Run: headless pygame with SDL's dummy video driver; simulated clock (each Clock.tick advances the game by its frame time, no real sleeping); random seed 0; keys injected as events and as key.get_pressed() state; no mouse input.
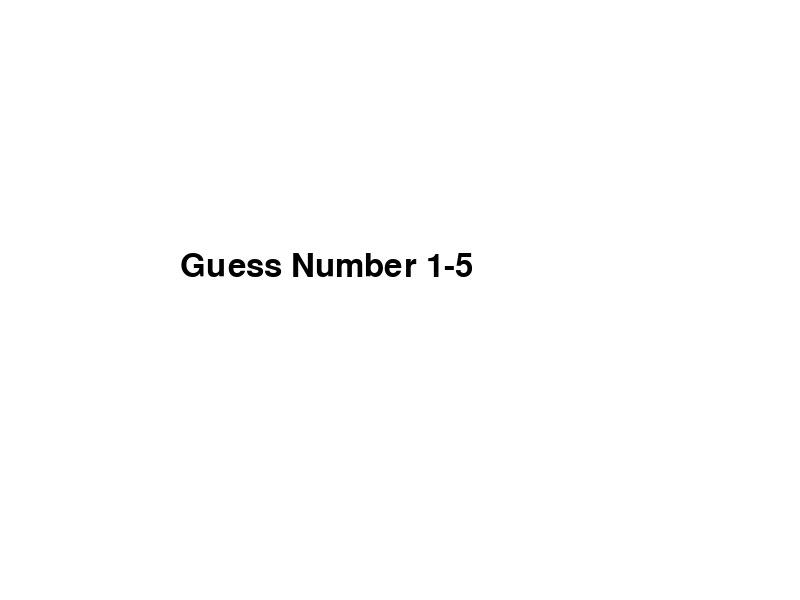
Frame 1 of 4 · flips 1–60 · no input
Frame 2 of 4 · flips 61–180 · tapped SPACE, RETURN · held RIGHT (→), D · screen unchanged from frame 1, image omitted
Frame 3 of 4 · flips 181–300 · held DOWN (↓), S · screen unchanged from frame 2, image omitted
Frame 4 of 4 · flips 301–420 · held LEFT (←), A, UP (↑), W · screen unchanged from frame 3, image omitted

The pygame program that drew these frames:

import pygame

pygame.init()

screen = pygame.display.set_mode((800, 600))
pygame.display.set_caption("Guess The Number")

font = pygame.font.Font(None, 48)
message = "Guess Number 1-5"

running = True
while running:
    for event in pygame.event.get():
        if event.type == pygame.QUIT:
            running = False

        if event.type == pygame.KEYDOWN:
            if event.key == pygame.K_1:
                message = "You pressed 1"
            elif event.key == pygame.K_2:
                message = "You pressed 2"
            elif event.key == pygame.K_3:
                message = "You pressed 3"
            elif event.key == pygame.K_4:
                message = "You pressed 4"
            elif event.key == pygame.K_5:
                message = "You pressed 5"

    screen.fill("white")
    text = font.render(message, True, "black")
    screen.blit(text, (180, 250))
    pygame.display.flip()

pygame.quit()
